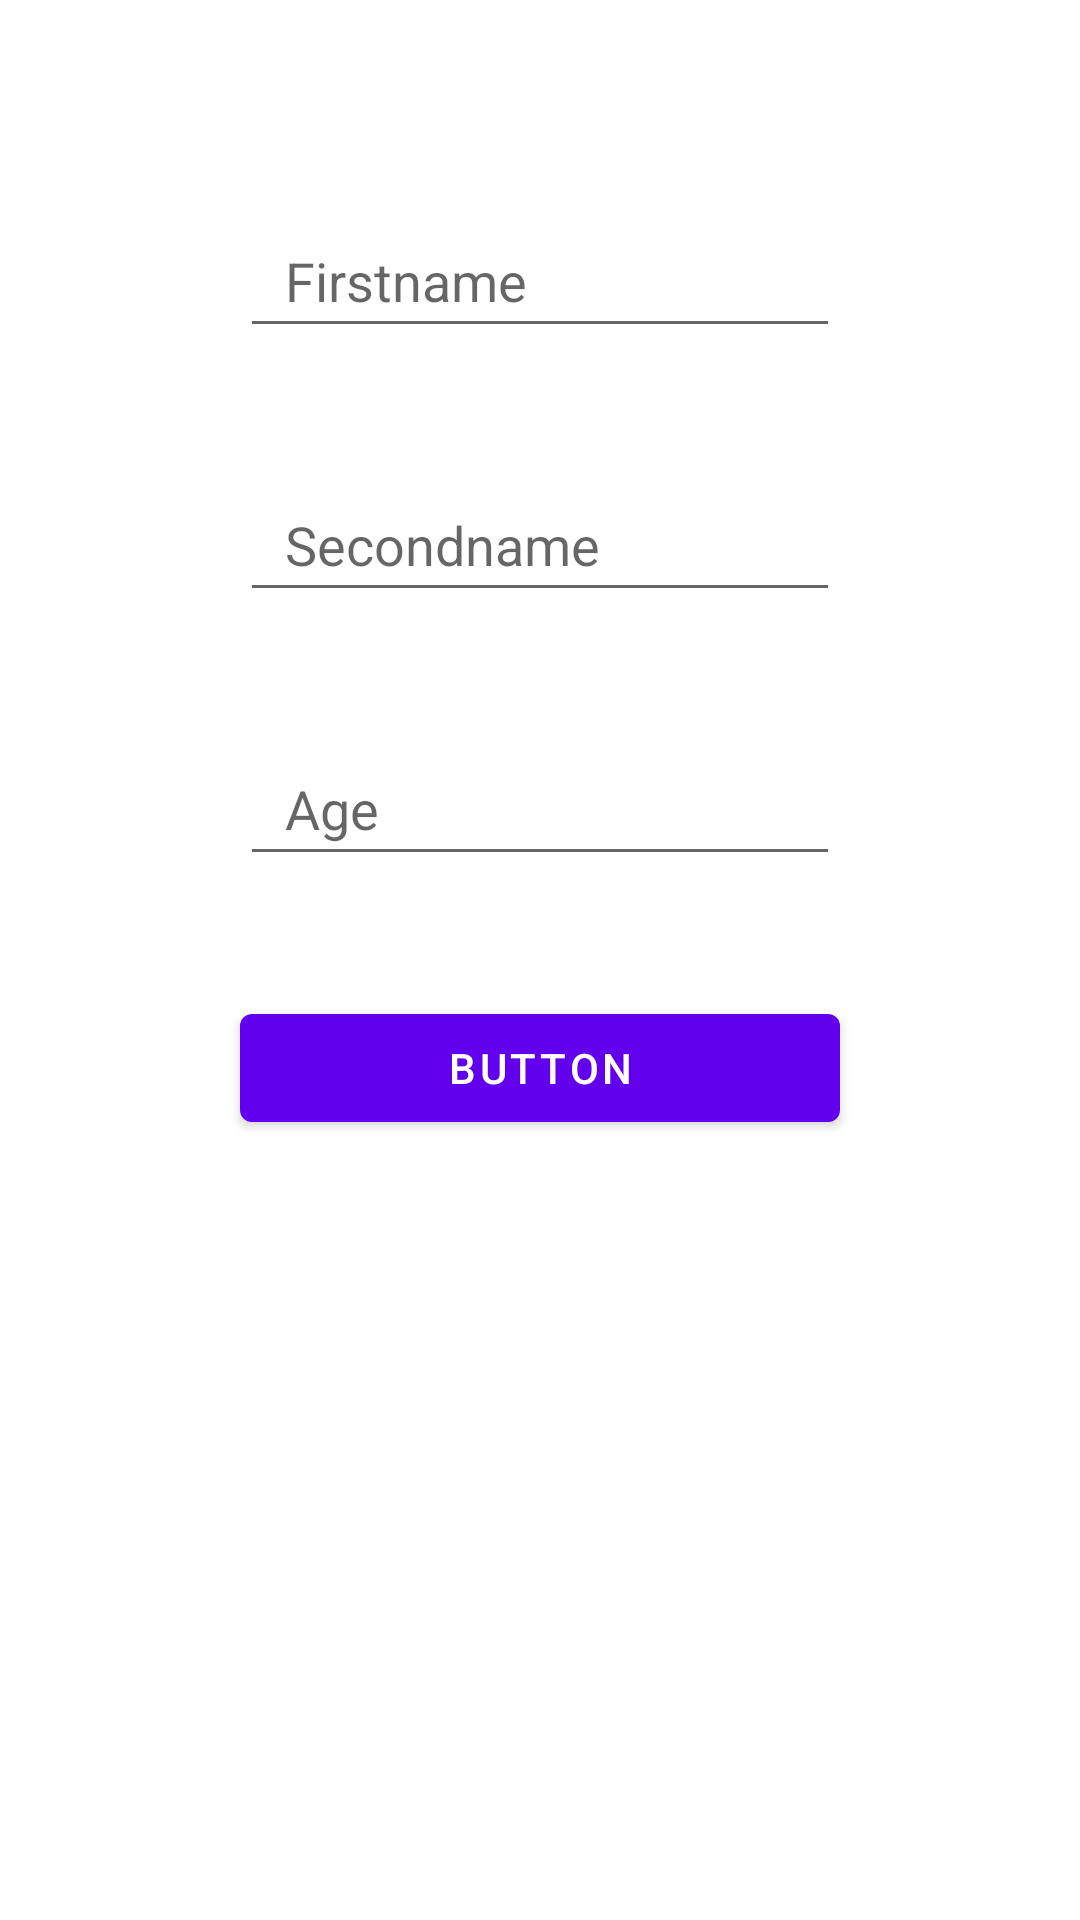

Layout XML and referenced resources for this Android screen:
<!-- AndroidManifest.xml: fallback theme Theme.MaterialComponents.DayNight.NoActionBar -->
<!-- res/layout/fragment_add.xml -->
<?xml version="1.0" encoding="utf-8"?>
<androidx.constraintlayout.widget.ConstraintLayout xmlns:android="http://schemas.android.com/apk/res/android"
    xmlns:app="http://schemas.android.com/apk/res-auto"
    xmlns:tools="http://schemas.android.com/tools"
    android:id="@+id/frameLayout2"
    android:layout_width="match_parent"
    android:layout_height="match_parent"
    tools:context=".AddFragment">

    <EditText
        android:id="@+id/exit_firstname"
        android:layout_width="0dp"
        android:layout_height="wrap_content"
        android:layout_marginStart="80dp"
        android:layout_marginTop="68dp"
        android:layout_marginEnd="80dp"
        android:ems="10"
        android:hint="Firstname"
        android:inputType="textPersonName"
        android:minHeight="48dp"
        android:paddingLeft="15dp"
        app:layout_constraintEnd_toEndOf="parent"
        app:layout_constraintHorizontal_bias="0.497"
        app:layout_constraintStart_toStartOf="parent"
        app:layout_constraintTop_toTopOf="parent" />

    <EditText
        android:id="@+id/edit_secondname"
        android:layout_width="0dp"
        android:layout_height="wrap_content"
        android:layout_marginStart="80dp"
        android:layout_marginTop="40dp"
        android:layout_marginEnd="80dp"
        android:ems="10"
        android:hint="Secondname"
        android:inputType="textPersonName"
        android:minHeight="48dp"
        android:paddingLeft="15dp"
        app:layout_constraintEnd_toEndOf="parent"
        app:layout_constraintHorizontal_bias="0.497"
        app:layout_constraintStart_toStartOf="parent"
        app:layout_constraintTop_toBottomOf="@+id/exit_firstname" />

    <EditText
        android:id="@+id/edit_age"
        android:layout_width="0dp"
        android:layout_height="wrap_content"
        android:layout_marginStart="80dp"
        android:layout_marginTop="40dp"
        android:layout_marginEnd="80dp"
        android:ems="10"
        android:hint="Age"
        android:inputType="textPersonName"
        android:minHeight="48dp"
        android:paddingLeft="15dp"
        app:layout_constraintEnd_toEndOf="parent"
        app:layout_constraintHorizontal_bias="0.497"
        app:layout_constraintStart_toStartOf="parent"
        app:layout_constraintTop_toBottomOf="@+id/edit_secondname" />

    <Button
        android:id="@+id/button2"
        android:layout_width="0dp"
        android:layout_height="wrap_content"
        android:layout_marginStart="80dp"
        android:layout_marginTop="40dp"
        android:layout_marginEnd="80dp"
        android:text="Button"
        app:layout_constraintEnd_toEndOf="parent"
        app:layout_constraintHorizontal_bias="0.0"
        app:layout_constraintStart_toStartOf="parent"
        app:layout_constraintTop_toBottomOf="@+id/edit_age" />
</androidx.constraintlayout.widget.ConstraintLayout>
<!-- resources referenced by this layout -->
<resources>

</resources>
